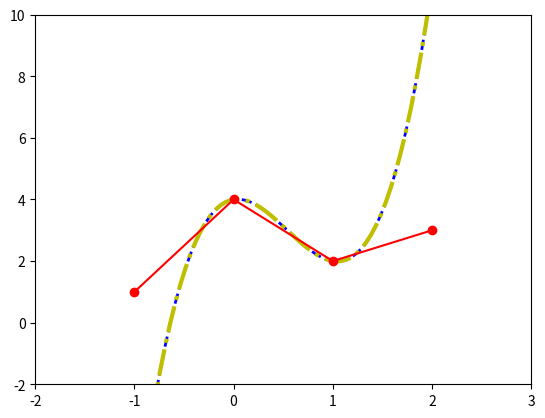

The script that saved this image:
import numpy as np
import matplotlib.pyplot as plt

def cubic_int(x, pmin1, p0, p1, p2):
    xsq, xcb = x**2, x**3   
    #    print 'xsq: %s   xcb: %s' % (xsq, xcb)

    xvect = np.array([(-xcb + 2*xsq - x), (3.*xcb - 5.*xsq + 2), (-3.*xcb + 4.*xsq + x), (xcb - xsq)])
    #    print 'xvect: %s' % xvect
    pvect = np.array([pmin1, p0, p1, p2])
    #    print 'pvect: %s' % pvect

    return 0.5*np.dot(np.transpose(xvect), pvect)
    #    return 0.5*np.dot(xvect, pvect)

def cubic_int2(x, pmin1, p0, p1, p2):
    xsq, xcb = x**2, x**3    
    #    print 'xsq: %s   xcb: %s' % (xsq, xcb)
    
    return 0.5*(2*p0 + (-pmin1+p1)*x + (2*pmin1 - 5*p0 + 4*p1 - p2)*xsq\
                    + (-pmin1 + 3*p0 - 3*p1 + p2)*xcb)

# Assumes we know (x = -1, y = pmin1), (0, p0), (1, p1), and (2, p2)
def testplot(pmin1, p0, p1, p2, xmin = -2, xmax = 3, npts = 100):
    x = np.linspace(xmin, xmax, npts)
    y = cubic_int2(x, pmin1, p0, p1, p2)
    y2 = cubic_int(x, pmin1, p0, p1, p2)
    pts = [[-1,pmin1], [0,p0], [1,p1], [2,p2]]

    fig, ax = plt.subplots()

    ax.plot(x, y, linewidth=2, color='b', ls='--')
    ax.plot(x, y2, linewidth=3, color='y', linestyle='-.')
    # This trick is known as 'unpacking argument lists.'
    ax.plot(*zip(*pts), marker='o', color='r')
    plt.axis([xmin, xmax,-2,10])
    plt.show()

if __name__ == "__main__":
    #    print cubic_int2(0.5, 1, -2, 0, -2)

    testplot(1,4,2,3)
